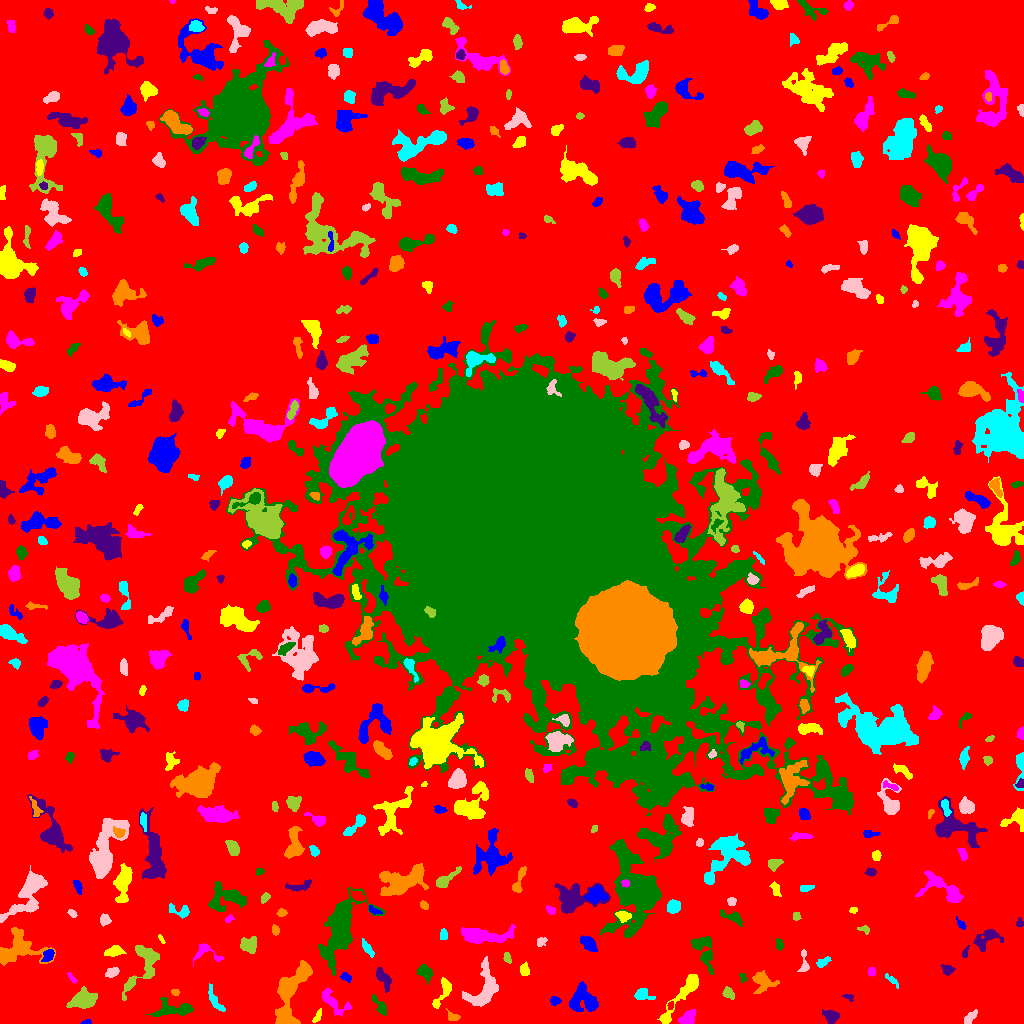

The table this chart was drawn from, first rows:
ID, X, Y, A, B, theta, total_flux, mu_max, mu_median, mu_mean, R_fwhm, R_e, R10, R90, x_start, x_end, y_start, y_end, area, greylevel
0, 507.7, 508.9, 307.3, 304.3, 0.5833, 1058418, 12.0, 1.0, 1.391, 30.43, 219.3, 84.17, 364, 0, 1023, 0, 1023, 761106, 1.391
1, 85.63, 0.9907, 2.626, 0.996, 0.1246, 108.0, 6.0, 2.0, 2.4, 2.585, 1.871, 0.5642, 3.038, 80, 91, 0, 4, 45, 6.4
2, 317, 6.229, 3.76, 1.412, 1.024, 118.0, 3.0, 1.0, 1.422, 3.385, 2.764, 0.9772, 4.406, 312, 321, 1, 15, 83, 5.422
3, 688, 6.199, 4.185, 2.831, 0.6711, 629.0, 9.0, 3.0, 3.226, 3.742, 4.184, 1.493, 6.747, 678, 695, 0, 14, 195, 7.226
4, 173.3, 14.11, 11.52, 4.109, 0.05452, 795.0, 5.0, 2.0, 2.003, 5.47, 6.507, 2.394, 10.03, 145, 193, 7, 26, 397, 5.003
5, 831.3, 6.585, 2.933, 2.651, -0.3629, 328.0, 6.0, 1.0, 1.832, 4.184, 3.432, 1.262, 5.614, 822, 839, 0, 14, 179, 5.832
6, 452.2, 6.884, 3.62, 2.077, -0.3964, 138.0, 3.0, 1.0, 1.438, 3.613, 3.141, 1.128, 4.983, 446, 460, 3, 15, 96, 5.438
7, 214.7, 23.38, 7.558, 2.173, -1.051, 233.0, 3.0, 1.0, 1.233, 4.297, 4.029, 1.493, 6.604, 208, 225, 12, 40, 189, 6.233
8, 969.9, 5.898, 4.282, 2.19, 0.8287, 205.0, 3.0, 2.0, 1.627, 4.687, 3.785, 1.382, 5.754, 964, 977, 0, 14, 126, 5.627
9, 82.04, 23.47, 7.007, 4.306, 0.285, 1721, 7.0, 4.0, 4.117, 9.08, 6.84, 2.764, 10.33, 66, 97, 15, 37, 418, 6.117
10, 670.3, 17.63, 2.169, 1.382, 1.298, 104.0, 4.0, 2.0, 2.122, 3.29, 2.185, 0.7979, 3.432, 667, 673, 14, 22, 49, 8.122
11, 554.9, 22.72, 2.424, 2.024, -0.05852, 249.0, 6.0, 3.0, 2.929, 3.868, 2.821, 1.128, 4.406, 550, 561, 18, 27, 85, 5.929
12, 442.2, 30.8, 9.794, 2.818, 1.114, 596.0, 6.0, 2.0, 2.494, 5.917, 4.787, 1.871, 7.485, 432, 451, 15, 46, 239, 5.494
13, 331.8, 22.46, 7.712, 3.38, -0.5477, 207.0, 3.0, 1.0, 0.6721, 3.523, 4.068, 1.382, 6.555, 322, 351, 7, 35, 308, 4.672
14, 380.6, 16.13, 4.569, 1.948, -0.9775, 218.0, 5.0, 1.0, 1.371, 3.141, 3.038, 1.128, 5.382, 371, 386, 8, 29, 159, 5.371
15, 848.6, 26.46, 3.064, 1.566, -0.34, 78.0, 2.0, 1.0, 1.3, 4.222, 2.459, 0.9772, 3.909, 842, 853, 22, 29, 60, 6.3
16, 175.2, 31.15, 2.088, 1.623, -0.1516, 99.0, 4.0, 2.0, 1.868, 3.192, 2.326, 0.7979, 3.656, 171, 179, 28, 34, 53, 6.868
17, 641.3, 28.17, 4.294, 2.676, -0.115, 264.0, 5.0, 1.0, 1.562, 3.192, 3.568, 1.262, 6.129, 634, 655, 24, 35, 169, 5.562
18, 484, 33.76, 11.59, 6.409, 1.172, 1992, 9.0, 3.0, 3.009, 6.433, 7.59, 2.877, 12.45, 462, 498, 17, 67, 662, 6.009
19, 728.2, 30.36, 2.673, 2.134, -0.7467, 195.0, 6.0, 1.0, 1.667, 3.141, 2.821, 0.9772, 4.72, 722, 734, 24, 37, 117, 5.667
20, 3.798, 31.63, 2.33, 1.635, -0.1095, 89.0, 3.0, 1.0, 1.156, 3.09, 2.523, 0.7979, 3.827, 0, 13, 29, 36, 77, 5.156
21, 585, 23.39, 7.792, 5.854, -0.6566, 1505, 8.0, 2.0, 2.85, 7.001, 6.91, 2.523, 11.28, 569, 598, 12, 42, 528, 5.85
22, 682.9, 29.22, 17.97, 2.865, 0.9177, 1707, 10.0, 3.0, 3.455, 6.531, 6.604, 2.459, 10.76, 657, 698, 0, 49, 494, 6.455
23, 71.87, 45.3, 3.298, 1.196, -0.92, 140.0, 5.0, 2.0, 2.258, 2.706, 2.459, 0.9772, 3.827, 67, 77, 40, 51, 62, 5.258
24, 425.7, 50.8, 3.974, 2.985, -0.754, 485.0, 6.0, 2.0, 2.553, 5.109, 4.146, 1.596, 6.652, 417, 433, 39, 59, 190, 5.553
25, 383.3, 45.42, 6.186, 2.607, -1.013, 563.0, 6.0, 2.0, 2.656, 5.585, 4.549, 1.784, 7.159, 376, 391, 31, 56, 212, 5.656
26, 763.1, 42.71, 6.377, 4.881, -0.405, 563.0, 4.0, 2.0, 1.787, 7.247, 5.557, 2.111, 9.009, 752, 779, 30, 53, 315, 4.787
27, 892.1, 42.99, 4.746, 1.429, -0.7384, 182.0, 4.0, 2.0, 2.068, 4.652, 3.141, 1.128, 4.652, 885, 898, 35, 50, 88, 5.068
28, 112.3, 51.06, 3.24, 2.137, 0.3812, 345.0, 6.0, 3.0, 2.875, 4.618, 3.338, 1.262, 5.232, 105, 119, 46, 56, 120, 5.875
29, 143, 56.72, 16.1, 6.784, 1.069, 1325, 5.0, 2.0, 2.162, 8.273, 7.878, 3.141, 12.31, 122, 159, 23, 78, 613, 5.162
30, 578.8, 51.56, 4.302, 1.894, -0.1247, 328.0, 4.0, 2.0, 2.262, 5.836, 3.827, 1.596, 5.642, 569, 588, 47, 56, 145, 6.262
31, 346, 46.42, 2.83, 1.824, -0.6186, 210.0, 5.0, 2.0, 2.471, 3.29, 2.821, 1.128, 4.478, 340, 351, 41, 51, 85, 5.471
32, 524.6, 53.68, 3.338, 2.242, -1.541, 443.0, 7.0, 4.0, 4.027, 4.549, 3.523, 1.382, 5.293, 520, 529, 48, 62, 110, 6.027
33, 871.5, 51.5, 2.291, 1.5, -0.0, 80.0, 2.0, 1.0, 1.212, 3.909, 2.459, 0.9772, 3.523, 868, 875, 47, 56, 66, 5.212
34, 742.9, 45.79, 2.49, 1.61, -1.287, 73.0, 3.0, 1.0, 1.259, 2.459, 2.326, 0.9772, 3.785, 739, 747, 41, 50, 58, 5.259
35, 947.5, 53.88, 2.576, 2.13, -0.4424, 96.0, 3.0, 1.0, 0.8649, 2.646, 2.585, 0.9772, 4.37, 941, 955, 48, 59, 111, 4.865
36, 290.3, 30.77, 17.88, 6.437, 1.258, 3997, 11.0, 4.0, 3.997, 8.722, 9.458, 3.478, 15.08, 275, 312, 0, 63, 1000, 6.997
37, 823, 60.73, 3.683, 1.546, 0.5378, 128.0, 3.0, 1.0, 1.196, 3.523, 2.821, 1.128, 4.514, 816, 831, 56, 67, 107, 5.196
38, 803.9, 60.43, 6.856, 2.196, -1.558, 237.0, 3.0, 2.0, 1.782, 4.951, 3.785, 1.493, 5.863, 797, 809, 52, 74, 133, 5.782
39, 507.2, 65.58, 2.912, 1.742, -1.146, 169.0, 4.0, 2.0, 2.253, 4.334, 2.821, 1.128, 4.297, 503, 511, 60, 71, 75, 5.253
40, 887.8, 63.56, 2.535, 1.997, -0.3673, 184.0, 5.0, 1.0, 1.628, 3.29, 2.877, 1.128, 4.583, 881, 894, 57, 69, 113, 5.628
41, 48.56, 68.02, 3.018, 2.177, 0.9592, 387.0, 9.0, 3.0, 3.047, 3.038, 3.141, 1.128, 5.202, 41, 54, 62, 74, 127, 9.047
42, 113.4, 71.86, 4.026, 1.897, 0.2119, 159.0, 3.0, 1.0, 0.9244, 3.7, 3.432, 1.262, 5.499, 104, 126, 67, 78, 172, 4.924
43, 205.8, 71.95, 8.224, 3.532, -0.4268, 114.0, 2.0, 1.0, 0.5429, 5.863, 3.989, 1.262, 5.528, 193, 223, 57, 80, 210, 4.543
44, 703.5, 73.67, 9.553, 4.659, -1.16, 915.0, 6.0, 2.0, 2.254, 7.442, 6.457, 2.326, 9.95, 691, 713, 49, 87, 406, 5.254
45, 965.2, 70.92, 3.318, 1.385, 1.233, 133.0, 4.0, 2.0, 2.18, 3.909, 2.523, 0.9772, 3.868, 962, 969, 66, 78, 61, 5.18
46, 18.76, 73.8, 12.56, 8.389, 0.0231, 1959, 8.0, 2.0, 2.541, 7.442, 8.63, 3.241, 13.46, 0, 55, 58, 96, 771, 5.541
47, 367.4, 75.08, 4.666, 1.635, -0.9544, 143.0, 3.0, 1.0, 1.135, 3.385, 3.241, 1.128, 5.262, 362, 374, 66, 85, 126, 5.135
48, 541.2, 82.01, 2.572, 2.082, 0.6184, 126.0, 3.0, 1.0, 1.5, 3.523, 2.821, 1.128, 4.442, 537, 547, 77, 86, 84, 5.5
49, 248.8, 78.21, 4.004, 3.737, 0.03437, 887.0, 7.0, 4.0, 3.791, 6.531, 4.918, 1.954, 7.334, 240, 256, 70, 87, 234, 6.791
50, 661, 84.09, 2.607, 1.828, -0.9647, 237.0, 6.0, 2.5, 2.89, 3.613, 2.764, 0.9772, 4.37, 657, 666, 79, 89, 82, 5.89
51, 588.5, 80.11, 4.57, 2.702, -0.7848, 740.0, 7.0, 3.0, 3.645, 5.412, 4.478, 1.784, 7.069, 580, 597, 72, 88, 203, 7.645
52, 161.1, 84.53, 2.753, 0.9801, -1.072, 97.0, 6.0, 2.0, 2.256, 1.871, 1.954, 0.5642, 3.192, 158, 165, 80, 89, 43, 5.256
53, 480.7, 87.98, 13.47, 3.598, -0.0392, 1806, 9.0, 3.0, 3.015, 6.103, 7.334, 2.764, 11.83, 461, 515, 80, 99, 599, 6.015
54, 779.1, 79.49, 2.378, 1.72, -1.247, 166.0, 6.0, 2.0, 2.024, 3.09, 2.585, 0.9772, 4.068, 776, 783, 73, 85, 82, 6.024
55, 985.8, 84.53, 7.768, 4.382, 0.5551, 568.0, 4.0, 2.0, 1.815, 7.378, 5.614, 2.111, 9.009, 973, 1003, 72, 94, 313, 4.815
56, 275.1, 93.71, 2.352, 1.664, -1.125, 86.0, 3.0, 1.0, 1.162, 2.932, 2.459, 0.7979, 3.827, 272, 279, 88, 99, 74, 5.162
57, 443.5, 89.0, 2.423, 1.885, -0.0, 92.0, 3.0, 1.0, 1.122, 2.646, 2.523, 0.9772, 4.222, 440, 447, 84, 95, 82, 5.122
58, 105.1, 103.8, 2.28, 2.178, 0.2123, 139.0, 4.0, 1.0, 1.275, 3.7, 2.877, 0.9772, 4.549, 100, 111, 97, 110, 109, 5.275
59, 865, 94.58, 2.543, 1.554, -0.2199, 55.0, 3.0, 1.0, 0.7432, 1.954, 2.111, 0.7979, 3.385, 857, 869, 89, 98, 74, 4.743
... 514 more rows
